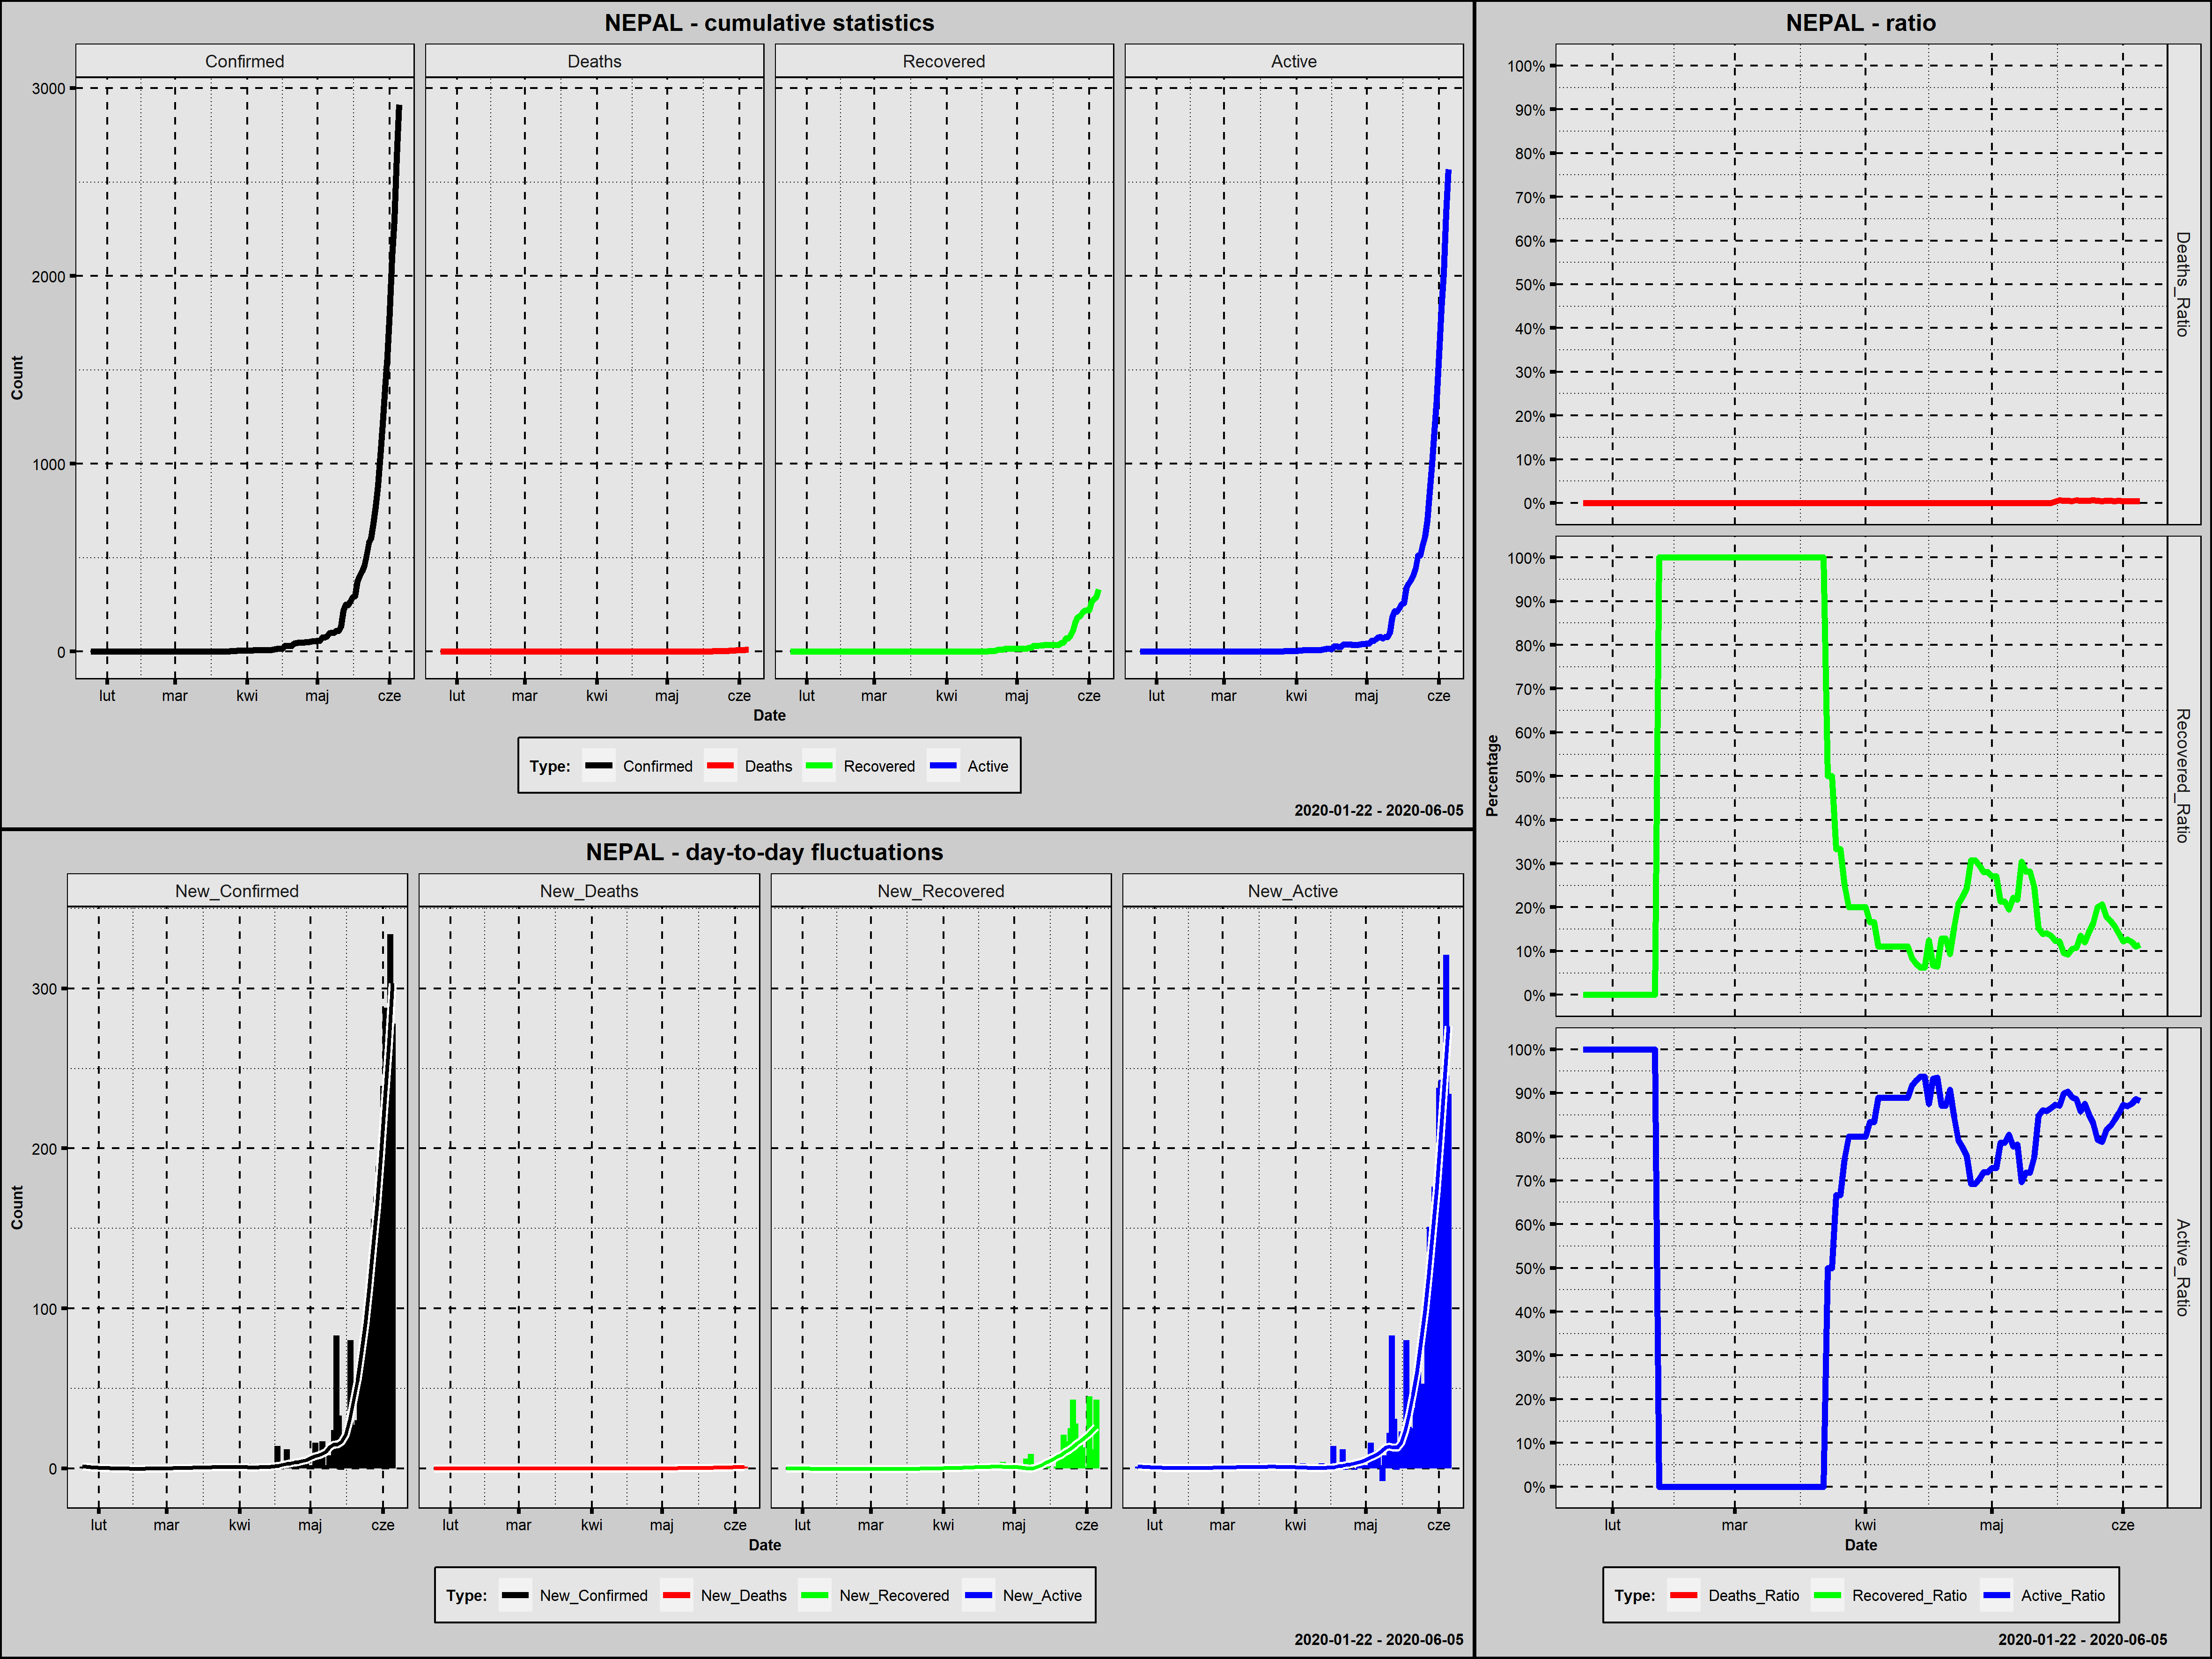

The file beside this chart, header and first rows:
Country; Date; Confirmed; New_Confirmed; Deaths; New_Deaths; Recovered; New_Recovered; Active; New_Active; Year; Month; Day; Week_Day; Deaths_Ratio; Recovered_Ratio; Active_Ratio; Day_Since_1st_Confirmed; Day_Since_100st_Confirmed
Nepal; 2020-01-25; 1; 1; 0; 0; 0; 0; 1; 1; 2020; styczeń; 25; sobota; 0,0000; 0,0000; 1,0000; 1; 0
Nepal; 2020-01-26; 1; 0; 0; 0; 0; 0; 1; 0; 2020; styczeń; 26; niedziela; 0,0000; 0,0000; 1,0000; 2; 0
Nepal; 2020-01-27; 1; 0; 0; 0; 0; 0; 1; 0; 2020; styczeń; 27; poniedziałek; 0,0000; 0,0000; 1,0000; 3; 0
Nepal; 2020-01-28; 1; 0; 0; 0; 0; 0; 1; 0; 2020; styczeń; 28; wtorek; 0,0000; 0,0000; 1,0000; 4; 0
Nepal; 2020-01-29; 1; 0; 0; 0; 0; 0; 1; 0; 2020; styczeń; 29; środa; 0,0000; 0,0000; 1,0000; 5; 0
Nepal; 2020-01-30; 1; 0; 0; 0; 0; 0; 1; 0; 2020; styczeń; 30; czwartek; 0,0000; 0,0000; 1,0000; 6; 0
Nepal; 2020-01-31; 1; 0; 0; 0; 0; 0; 1; 0; 2020; styczeń; 31; piątek; 0,0000; 0,0000; 1,0000; 7; 0
Nepal; 2020-02-01; 1; 0; 0; 0; 0; 0; 1; 0; 2020; luty; 1; sobota; 0,0000; 0,0000; 1,0000; 8; 0
Nepal; 2020-02-02; 1; 0; 0; 0; 0; 0; 1; 0; 2020; luty; 2; niedziela; 0,0000; 0,0000; 1,0000; 9; 0
Nepal; 2020-02-03; 1; 0; 0; 0; 0; 0; 1; 0; 2020; luty; 3; poniedziałek; 0,0000; 0,0000; 1,0000; 10; 0
Nepal; 2020-02-04; 1; 0; 0; 0; 0; 0; 1; 0; 2020; luty; 4; wtorek; 0,0000; 0,0000; 1,0000; 11; 0
Nepal; 2020-02-05; 1; 0; 0; 0; 0; 0; 1; 0; 2020; luty; 5; środa; 0,0000; 0,0000; 1,0000; 12; 0
Nepal; 2020-02-06; 1; 0; 0; 0; 0; 0; 1; 0; 2020; luty; 6; czwartek; 0,0000; 0,0000; 1,0000; 13; 0
Nepal; 2020-02-07; 1; 0; 0; 0; 0; 0; 1; 0; 2020; luty; 7; piątek; 0,0000; 0,0000; 1,0000; 14; 0
Nepal; 2020-02-08; 1; 0; 0; 0; 0; 0; 1; 0; 2020; luty; 8; sobota; 0,0000; 0,0000; 1,0000; 15; 0
Nepal; 2020-02-09; 1; 0; 0; 0; 0; 0; 1; 0; 2020; luty; 9; niedziela; 0,0000; 0,0000; 1,0000; 16; 0
Nepal; 2020-02-10; 1; 0; 0; 0; 0; 0; 1; 0; 2020; luty; 10; poniedziałek; 0,0000; 0,0000; 1,0000; 17; 0
Nepal; 2020-02-11; 1; 0; 0; 0; 0; 0; 1; 0; 2020; luty; 11; wtorek; 0,0000; 0,0000; 1,0000; 18; 0
Nepal; 2020-02-12; 1; 0; 0; 0; 1; 1; 0; -1; 2020; luty; 12; środa; 0,0000; 1,0000; 0,0000; 19; 0
Nepal; 2020-02-13; 1; 0; 0; 0; 1; 0; 0; 0; 2020; luty; 13; czwartek; 0,0000; 1,0000; 0,0000; 20; 0
Nepal; 2020-02-14; 1; 0; 0; 0; 1; 0; 0; 0; 2020; luty; 14; piątek; 0,0000; 1,0000; 0,0000; 21; 0
Nepal; 2020-02-15; 1; 0; 0; 0; 1; 0; 0; 0; 2020; luty; 15; sobota; 0,0000; 1,0000; 0,0000; 22; 0
Nepal; 2020-02-16; 1; 0; 0; 0; 1; 0; 0; 0; 2020; luty; 16; niedziela; 0,0000; 1,0000; 0,0000; 23; 0
Nepal; 2020-02-17; 1; 0; 0; 0; 1; 0; 0; 0; 2020; luty; 17; poniedziałek; 0,0000; 1,0000; 0,0000; 24; 0
Nepal; 2020-02-18; 1; 0; 0; 0; 1; 0; 0; 0; 2020; luty; 18; wtorek; 0,0000; 1,0000; 0,0000; 25; 0
Nepal; 2020-02-19; 1; 0; 0; 0; 1; 0; 0; 0; 2020; luty; 19; środa; 0,0000; 1,0000; 0,0000; 26; 0
Nepal; 2020-02-20; 1; 0; 0; 0; 1; 0; 0; 0; 2020; luty; 20; czwartek; 0,0000; 1,0000; 0,0000; 27; 0
Nepal; 2020-02-21; 1; 0; 0; 0; 1; 0; 0; 0; 2020; luty; 21; piątek; 0,0000; 1,0000; 0,0000; 28; 0
Nepal; 2020-02-22; 1; 0; 0; 0; 1; 0; 0; 0; 2020; luty; 22; sobota; 0,0000; 1,0000; 0,0000; 29; 0
Nepal; 2020-02-23; 1; 0; 0; 0; 1; 0; 0; 0; 2020; luty; 23; niedziela; 0,0000; 1,0000; 0,0000; 30; 0
Nepal; 2020-02-24; 1; 0; 0; 0; 1; 0; 0; 0; 2020; luty; 24; poniedziałek; 0,0000; 1,0000; 0,0000; 31; 0
Nepal; 2020-02-25; 1; 0; 0; 0; 1; 0; 0; 0; 2020; luty; 25; wtorek; 0,0000; 1,0000; 0,0000; 32; 0
Nepal; 2020-02-26; 1; 0; 0; 0; 1; 0; 0; 0; 2020; luty; 26; środa; 0,0000; 1,0000; 0,0000; 33; 0
Nepal; 2020-02-27; 1; 0; 0; 0; 1; 0; 0; 0; 2020; luty; 27; czwartek; 0,0000; 1,0000; 0,0000; 34; 0
Nepal; 2020-02-28; 1; 0; 0; 0; 1; 0; 0; 0; 2020; luty; 28; piątek; 0,0000; 1,0000; 0,0000; 35; 0
Nepal; 2020-02-29; 1; 0; 0; 0; 1; 0; 0; 0; 2020; luty; 29; sobota; 0,0000; 1,0000; 0,0000; 36; 0
Nepal; 2020-03-01; 1; 0; 0; 0; 1; 0; 0; 0; 2020; marzec; 1; niedziela; 0,0000; 1,0000; 0,0000; 37; 0
Nepal; 2020-03-02; 1; 0; 0; 0; 1; 0; 0; 0; 2020; marzec; 2; poniedziałek; 0,0000; 1,0000; 0,0000; 38; 0
Nepal; 2020-03-03; 1; 0; 0; 0; 1; 0; 0; 0; 2020; marzec; 3; wtorek; 0,0000; 1,0000; 0,0000; 39; 0
Nepal; 2020-03-04; 1; 0; 0; 0; 1; 0; 0; 0; 2020; marzec; 4; środa; 0,0000; 1,0000; 0,0000; 40; 0
Nepal; 2020-03-05; 1; 0; 0; 0; 1; 0; 0; 0; 2020; marzec; 5; czwartek; 0,0000; 1,0000; 0,0000; 41; 0
Nepal; 2020-03-06; 1; 0; 0; 0; 1; 0; 0; 0; 2020; marzec; 6; piątek; 0,0000; 1,0000; 0,0000; 42; 0
Nepal; 2020-03-07; 1; 0; 0; 0; 1; 0; 0; 0; 2020; marzec; 7; sobota; 0,0000; 1,0000; 0,0000; 43; 0
Nepal; 2020-03-08; 1; 0; 0; 0; 1; 0; 0; 0; 2020; marzec; 8; niedziela; 0,0000; 1,0000; 0,0000; 44; 0
Nepal; 2020-03-09; 1; 0; 0; 0; 1; 0; 0; 0; 2020; marzec; 9; poniedziałek; 0,0000; 1,0000; 0,0000; 45; 0
Nepal; 2020-03-10; 1; 0; 0; 0; 1; 0; 0; 0; 2020; marzec; 10; wtorek; 0,0000; 1,0000; 0,0000; 46; 0
Nepal; 2020-03-11; 1; 0; 0; 0; 1; 0; 0; 0; 2020; marzec; 11; środa; 0,0000; 1,0000; 0,0000; 47; 0
Nepal; 2020-03-12; 1; 0; 0; 0; 1; 0; 0; 0; 2020; marzec; 12; czwartek; 0,0000; 1,0000; 0,0000; 48; 0
Nepal; 2020-03-13; 1; 0; 0; 0; 1; 0; 0; 0; 2020; marzec; 13; piątek; 0,0000; 1,0000; 0,0000; 49; 0
Nepal; 2020-03-14; 1; 0; 0; 0; 1; 0; 0; 0; 2020; marzec; 14; sobota; 0,0000; 1,0000; 0,0000; 50; 0
Nepal; 2020-03-15; 1; 0; 0; 0; 1; 0; 0; 0; 2020; marzec; 15; niedziela; 0,0000; 1,0000; 0,0000; 51; 0
Nepal; 2020-03-16; 1; 0; 0; 0; 1; 0; 0; 0; 2020; marzec; 16; poniedziałek; 0,0000; 1,0000; 0,0000; 52; 0
Nepal; 2020-03-17; 1; 0; 0; 0; 1; 0; 0; 0; 2020; marzec; 17; wtorek; 0,0000; 1,0000; 0,0000; 53; 0
Nepal; 2020-03-18; 1; 0; 0; 0; 1; 0; 0; 0; 2020; marzec; 18; środa; 0,0000; 1,0000; 0,0000; 54; 0
Nepal; 2020-03-19; 1; 0; 0; 0; 1; 0; 0; 0; 2020; marzec; 19; czwartek; 0,0000; 1,0000; 0,0000; 55; 0
Nepal; 2020-03-20; 1; 0; 0; 0; 1; 0; 0; 0; 2020; marzec; 20; piątek; 0,0000; 1,0000; 0,0000; 56; 0
Nepal; 2020-03-21; 1; 0; 0; 0; 1; 0; 0; 0; 2020; marzec; 21; sobota; 0,0000; 1,0000; 0,0000; 57; 0
Nepal; 2020-03-22; 1; 0; 0; 0; 1; 0; 0; 0; 2020; marzec; 22; niedziela; 0,0000; 1,0000; 0,0000; 58; 0
Nepal; 2020-03-23; 2; 1; 0; 0; 1; 0; 1; 1; 2020; marzec; 23; poniedziałek; 0,0000; 0,5000; 0,5000; 59; 0
Nepal; 2020-03-24; 2; 0; 0; 0; 1; 0; 1; 0; 2020; marzec; 24; wtorek; 0,0000; 0,5000; 0,5000; 60; 0
... 73 more rows
